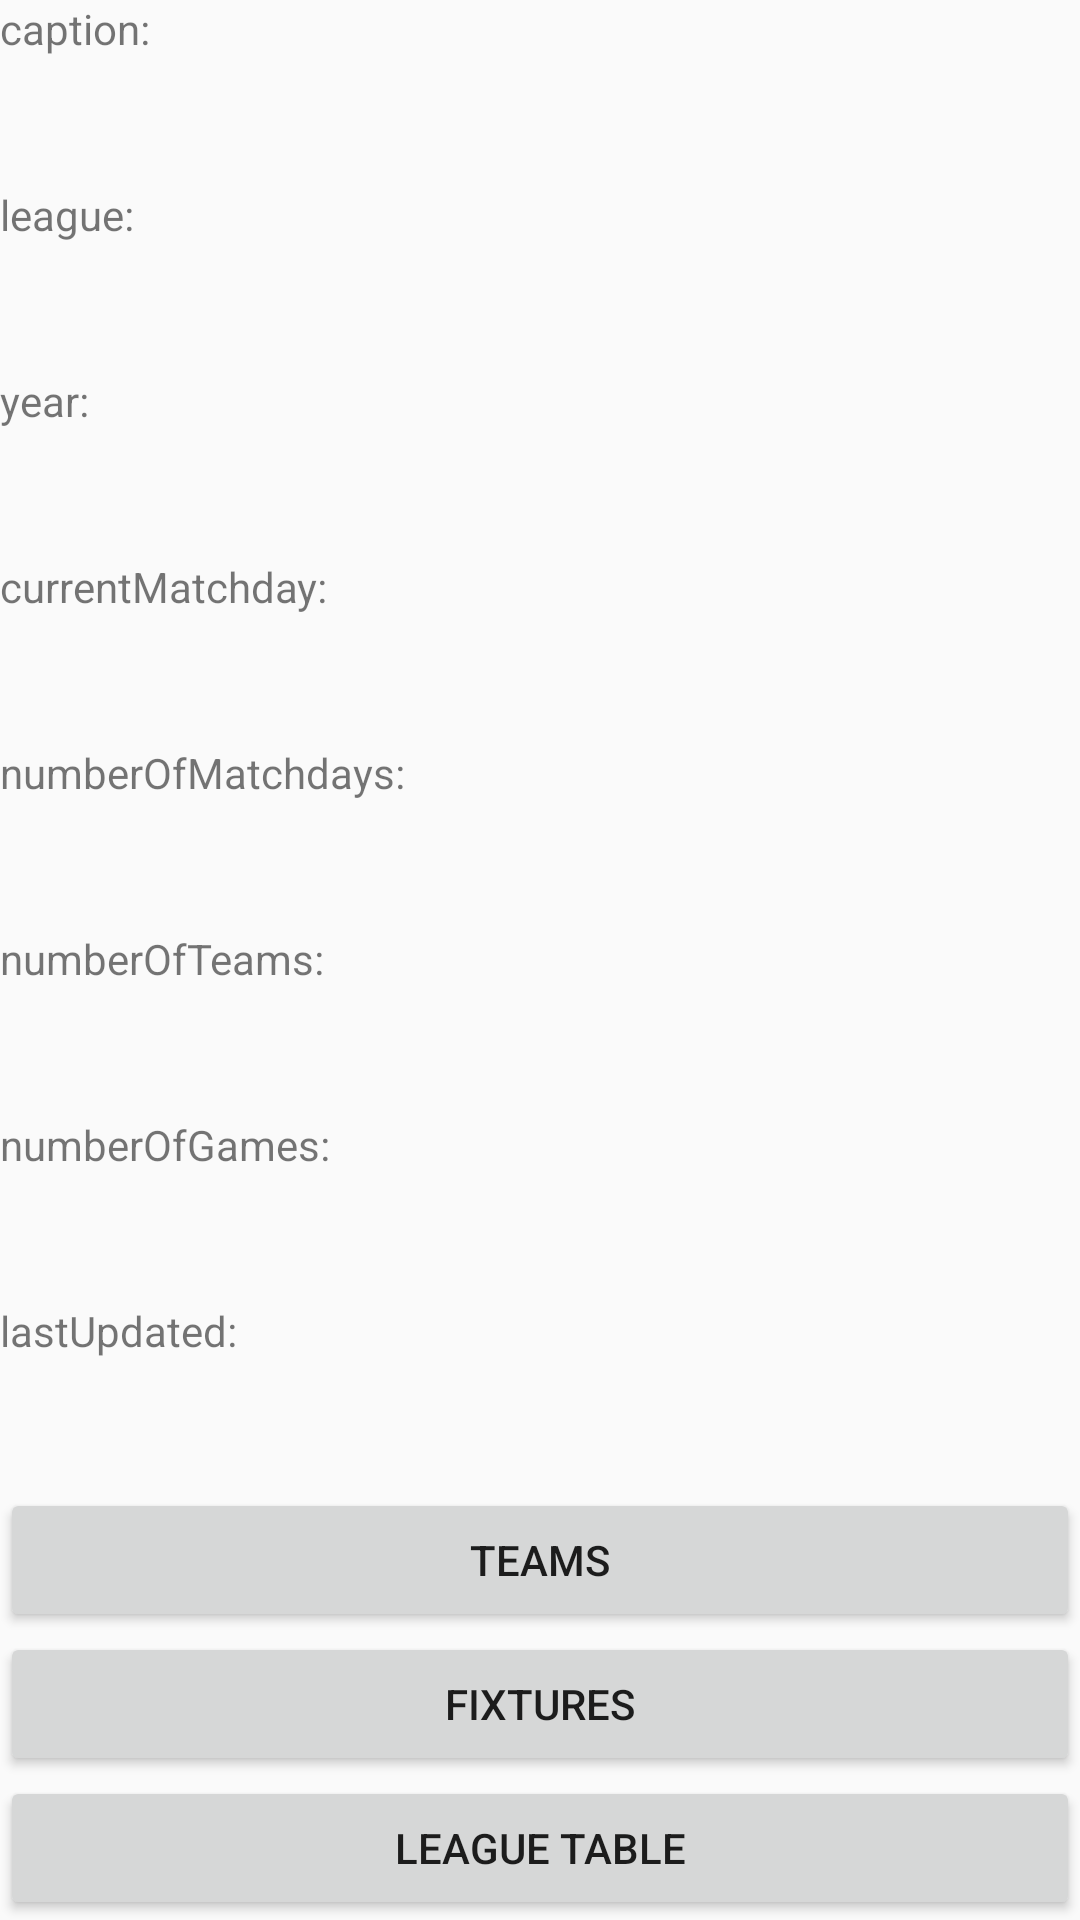

This screen was rendered from an Android layout file. Write that file and the resources it references.
<!-- AndroidManifest.xml: application theme AppTheme -->
<!-- res/layout/content_competitions_id.xml -->
<?xml version="1.0" encoding="utf-8"?>
<LinearLayout xmlns:android="http://schemas.android.com/apk/res/android"
    xmlns:app="http://schemas.android.com/apk/res-auto"
    android:layout_width="match_parent"
    android:layout_height="wrap_content"
    android:layout_marginLeft="5dp"
    android:layout_marginRight="5dp"
    android:layout_marginTop="5dp"
    android:orientation="vertical">

    <LinearLayout
        android:layout_width="match_parent"
        android:layout_height="match_parent"
        android:layout_weight="1"
        android:orientation="horizontal">


        <TextView
            android:id="@+id/tvCompetitionsId_Caption"
            style="@style/content_competitions_id_Names"
            android:text="@string/caption" />

        <TextView
            android:id="@+id/tvCompetitionsId_CaptionRight"
            style="@style/content_competitions_id_Data" />

    </LinearLayout>

    <LinearLayout
        android:layout_width="match_parent"
        android:layout_height="match_parent"
        android:layout_weight="1"
        android:orientation="horizontal">

        <TextView
            android:id="@+id/tvCompetitionsId_League"
            style="@style/content_competitions_id_Names"
            android:text="@string/league" />

        <TextView
            android:id="@+id/tvCompetitionsId_LeagueRight"
            style="@style/content_competitions_id_Data" />

    </LinearLayout>

    <LinearLayout
        android:layout_width="match_parent"
        android:layout_height="match_parent"
        android:layout_weight="1"
        android:orientation="horizontal">


        <TextView
            android:id="@+id/tvCompetitionsId_Year"
            style="@style/content_competitions_id_Names"
            android:text="@string/year" />

        <TextView
            android:id="@+id/tvCompetitionsId_YearRight"
            style="@style/content_competitions_id_Data" />

    </LinearLayout>

    <LinearLayout
        android:layout_width="match_parent"
        android:layout_height="match_parent"
        android:layout_weight="1"
        android:orientation="horizontal">


        <TextView
            android:id="@+id/tvCompetitionsId_CurrentMatchDay"
            style="@style/content_competitions_id_Names"
            android:text="@string/currentmatchday" />

        <TextView
            android:id="@+id/tvCompetitionsId_CurrentMatchDayRight"
            style="@style/content_competitions_id_Data" />

    </LinearLayout>

    <LinearLayout
        android:layout_width="match_parent"
        android:layout_height="match_parent"
        android:layout_weight="1"
        android:orientation="horizontal">


        <TextView
            android:id="@+id/tvCompetitionsId_NumberOfMatchdays"
            style="@style/content_competitions_id_Names"
            android:text="@string/numberofmatchdays" />

        <TextView
            android:id="@+id/tvCompetitionsId_NumberOfMatchdaysRight"
            style="@style/content_competitions_id_Data" />

    </LinearLayout>

    <LinearLayout
        android:layout_width="match_parent"
        android:layout_height="match_parent"
        android:layout_weight="1"
        android:orientation="horizontal">


        <TextView
            android:id="@+id/tvCompetitionsId_NumberOfTeams"
            style="@style/content_competitions_id_Names"
            android:text="@string/numberofteams" />

        <TextView
            android:id="@+id/tvCompetitionsId_NumberOfTeamsRight"
            style="@style/content_competitions_id_Data" />

    </LinearLayout>

    <LinearLayout
        android:layout_width="match_parent"
        android:layout_height="match_parent"
        android:layout_weight="1"
        android:orientation="horizontal">


        <TextView
            android:id="@+id/tvCompetitionsId_NumberOfGames"
            style="@style/content_competitions_id_Names"
            android:text="@string/numberofgames" />

        <TextView
            android:id="@+id/tvCompetitionsId_NumberOfGamesRight"
            style="@style/content_competitions_id_Data" />

    </LinearLayout>

    <LinearLayout
        android:layout_width="match_parent"
        android:layout_height="match_parent"
        android:layout_weight="1"
        android:orientation="horizontal">


        <TextView
            android:id="@+id/tvCompetitionsId_LastUpdated"
            style="@style/content_competitions_id_Names"
            android:text="@string/lastupdated" />

        <TextView
            android:id="@+id/tvCompetitionsId_LastUpdatedRight"
            style="@style/content_competitions_id_Data" />

    </LinearLayout>

    <Button
        android:id="@+id/btnCompetitionsIdTeams"
        android:layout_width="match_parent"
        android:layout_height="wrap_content"
        android:text="@string/teams" />

    <Button
        android:id="@+id/btnCompetitionsIdFixtures"
        android:layout_width="match_parent"
        android:layout_height="wrap_content"
        android:text="@string/fixtures" />

    <Button
        android:id="@+id/btnCompetitionsIdLeagueTable"
        android:layout_width="match_parent"
        android:layout_height="wrap_content"
        android:text="@string/league_table" />
</LinearLayout>
<!-- resources referenced by this layout -->
<resources>
  <string name="caption">caption:</string>
  <string name="currentmatchday">currentMatchday:</string>
  <string name="fixtures">fixtures</string>
  <string name="lastupdated">lastUpdated:</string>
  <string name="league">league:</string>
  <string name="league_table">League Table</string>
  <string name="numberofgames">numberOfGames:</string>
  <string name="numberofmatchdays">numberOfMatchdays:</string>
  <string name="numberofteams">numberOfTeams:</string>
  <string name="teams">Teams</string>
  <string name="year">year:</string>
  <style name="content_competitions_id_Data">
          <item name="android:layout_width">match_parent</item>
          <item name="android:layout_height">wrap_content</item>
          <item name="android:layout_weight">1</item>
          <item name="android:gravity">left</item>
      </style>
  <style name="content_competitions_id_Names">
          <item name="android:layout_width">match_parent</item>
          <item name="android:layout_height">wrap_content</item>
          <item name="android:layout_weight">1.5</item>
          <item name="android:gravity">left</item>
      </style>
  <style name="AppTheme" parent="Theme.AppCompat.Light.DarkActionBar">
          
          <item name="colorPrimary">@color/primary</item>
          <item name="colorPrimaryDark">@color/primary_dark</item>
          <item name="colorAccent">@color/accent</item>
      </style>
  <color name="primary">#4CAF50</color>
  <color name="primary_dark">#388E3C</color>
  <color name="accent">#8BC34A</color>
</resources>
